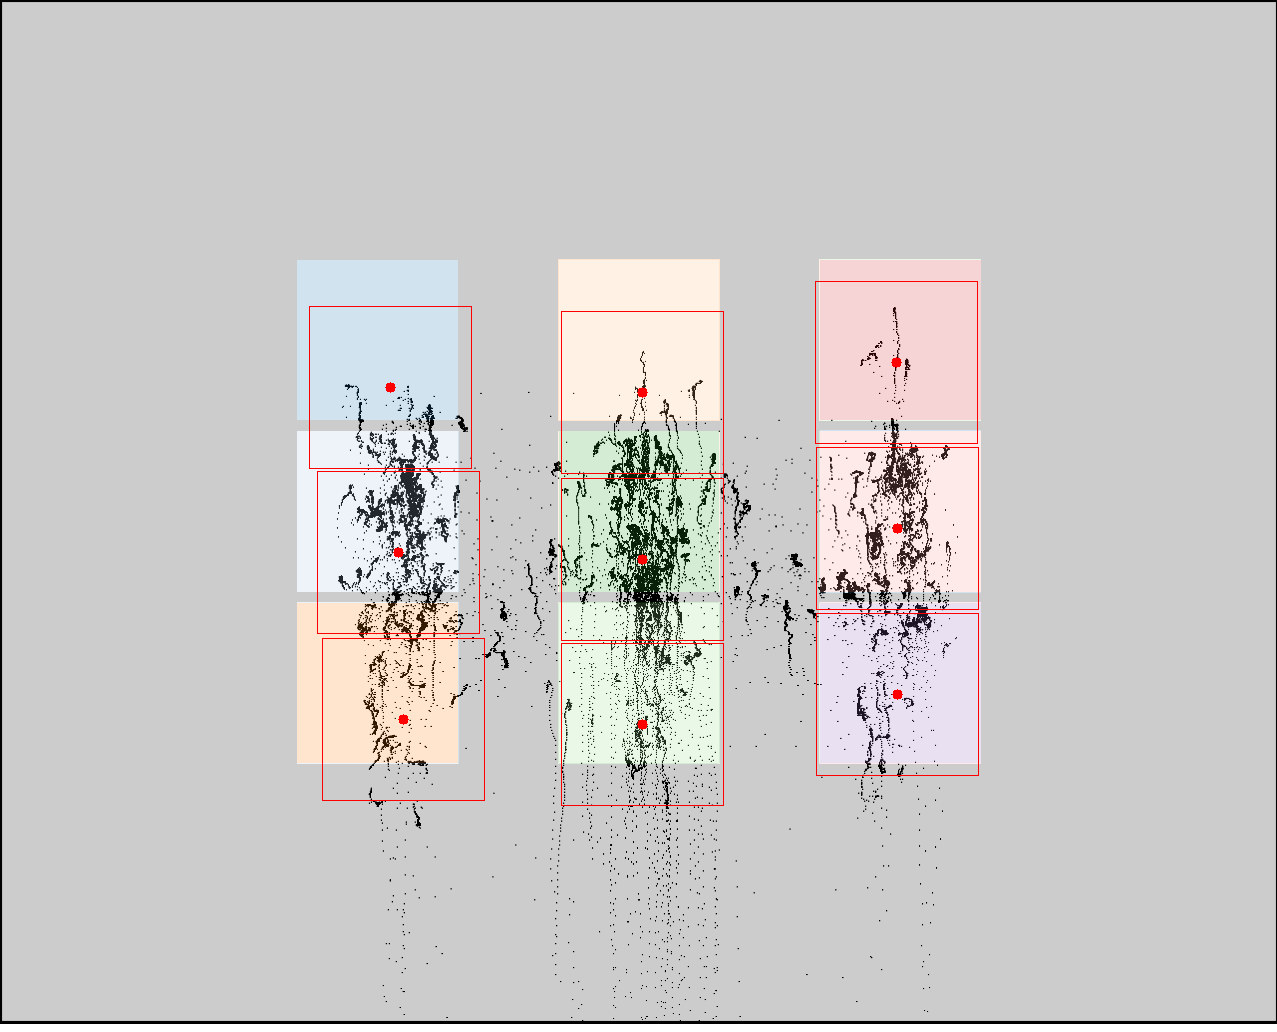

Data behind this chart, as committed beside it:
click0, click1, click2, click3, click4, click5, click6, click7, click8
390, 398, 403, 642, 642, 642, 896, 897, 897
387, 552, 719, 392, 559, 724, 362, 528, 694
